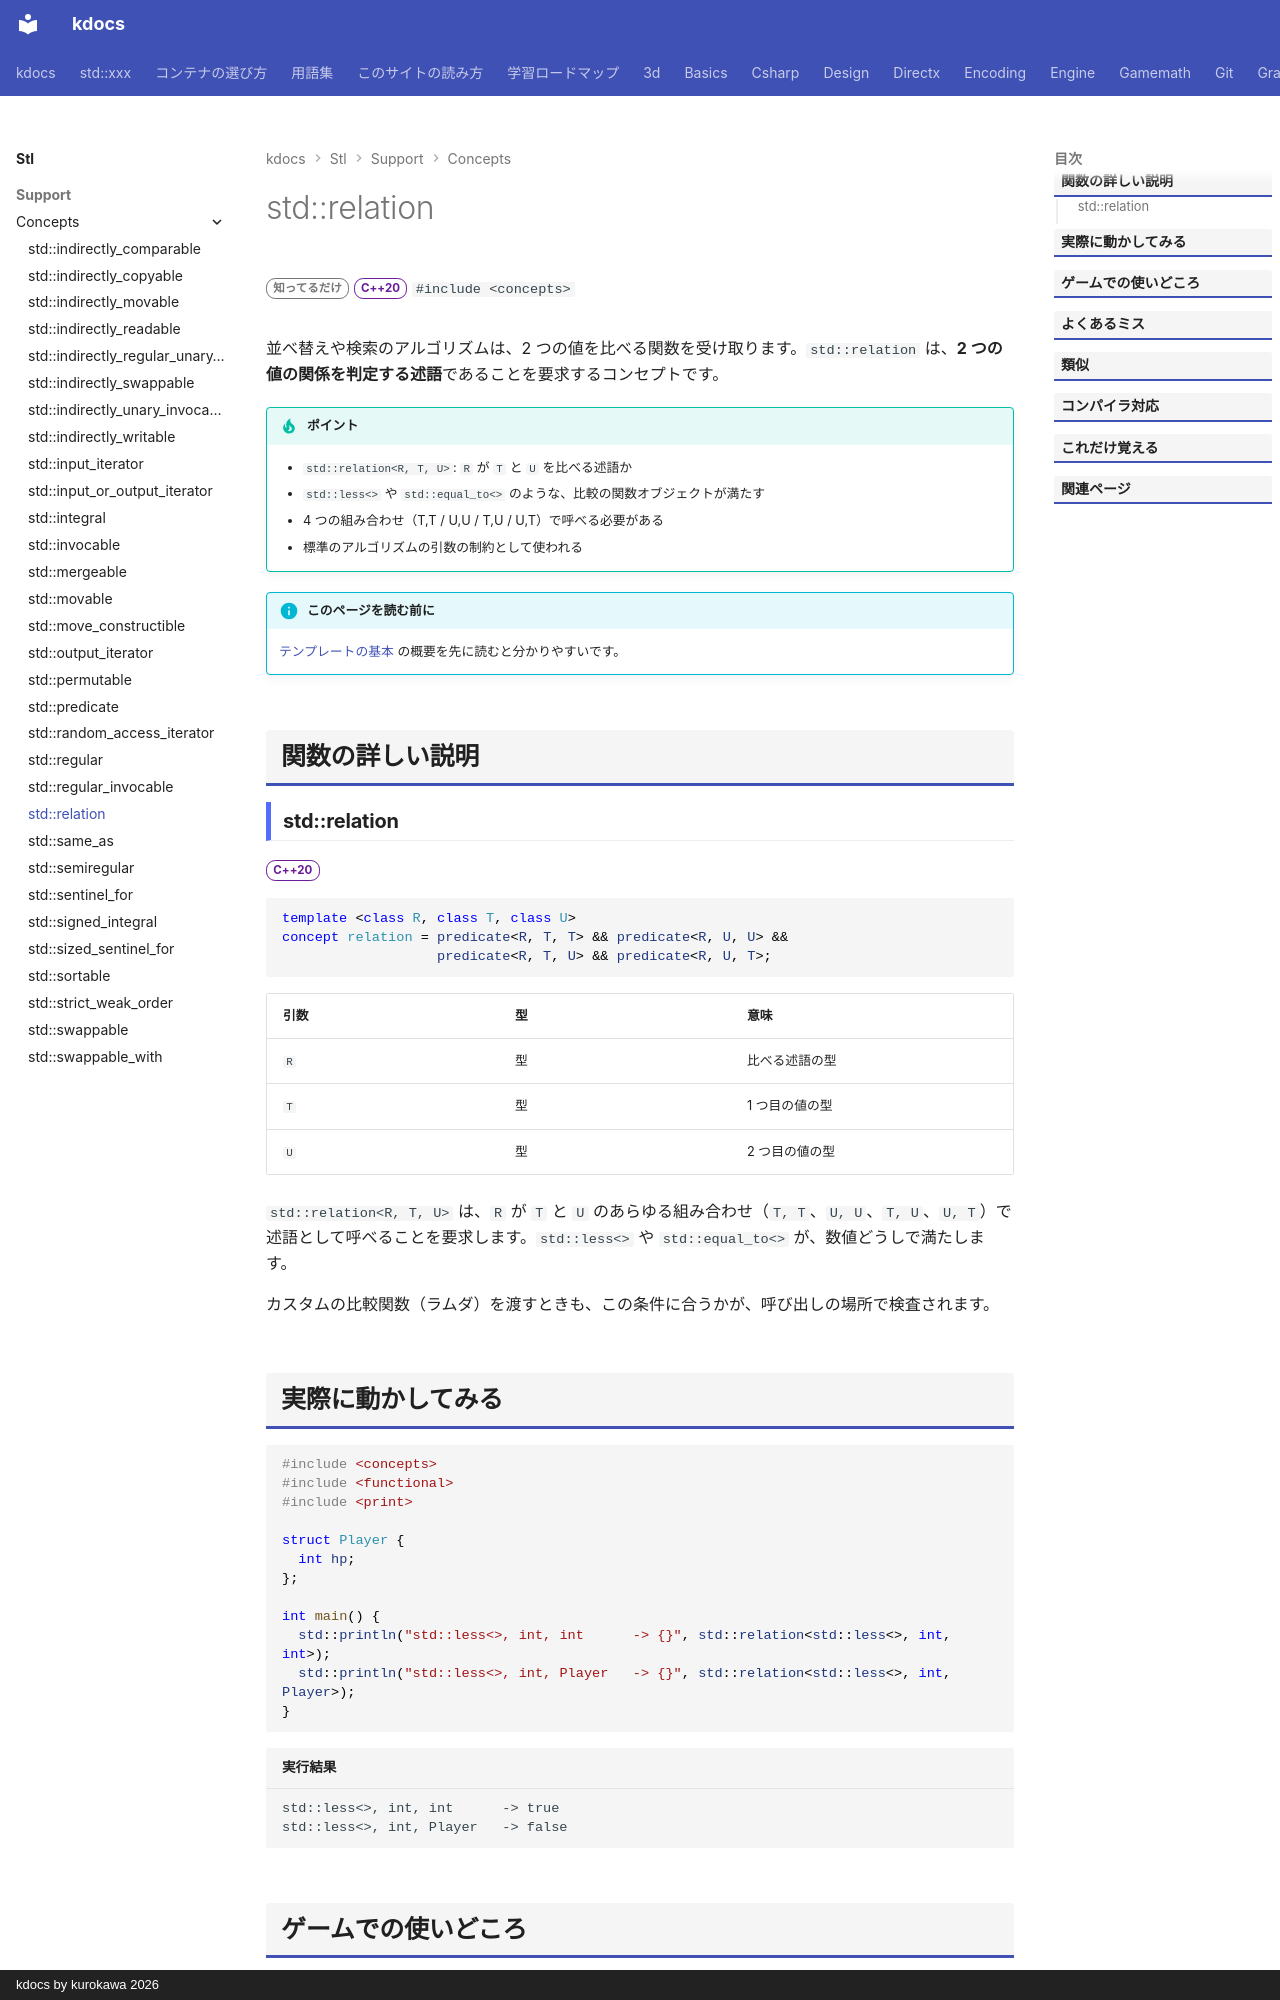

repository: qwzxdf/kdocs · page: stl/support/concepts/relation/index.html · generator: mkdocs · copyright: kdocs by kurokawa 2026

---
title: std::relation
summary: "2 つの値を比べる二項関係（真偽を返す関数）を要求する。"
order: 900
group: コンセプト（<concepts>）
tags:
  - 型・言語サポート
---

# std::relation

<div class="page-badges" markdown>
<span class="rank rank-rare">知ってるだけ</span>
<span class="ver ver-20">C++20</span>
`#include <concepts>`
</div>

並べ替えや検索のアルゴリズムは、2 つの値を比べる関数を受け取ります。`std::relation` は、<strong>2 つの値の関係を判定する述語</strong>であることを要求するコンセプトです。

!!! tip "ポイント"
    - `std::relation<R, T, U>`: `R` が `T` と `U` を比べる述語か
    - `std::less<>` や `std::equal_to<>` のような、比較の関数オブジェクトが満たす
    - 4 つの組み合わせ（T,T / U,U / T,U / U,T）で呼べる必要がある
    - 標準のアルゴリズムの引数の制約として使われる

!!! info "このページを読む前に"
    [テンプレートの基本](../../../basics/template.md) の概要を先に読むと分かりやすいです。

## 関数の詳しい説明

### std::relation {#relation}

<span class="ver ver-20">C++20</span>

```cpp
template <class R, class T, class U>
concept relation = predicate<R, T, T> && predicate<R, U, U> &&
                   predicate<R, T, U> && predicate<R, U, T>;
```

| 引数 | 型 | 意味 |
| --- | --- | --- |
| `R` | 型 | 比べる述語の型 |
| `T` | 型 | 1 つ目の値の型 |
| `U` | 型 | 2 つ目の値の型 |

`std::relation<R, T, U>` は、`R` が `T` と `U` のあらゆる組み合わせ（`T, T`、`U, U`、`T, U`、`U, T`）で述語として呼べることを要求します。`std::less<>` や `std::equal_to<>` が、数値どうしで満たします。

カスタムの比較関数（ラムダ）を渡すときも、この条件に合うかが、呼び出しの場所で検査されます。
